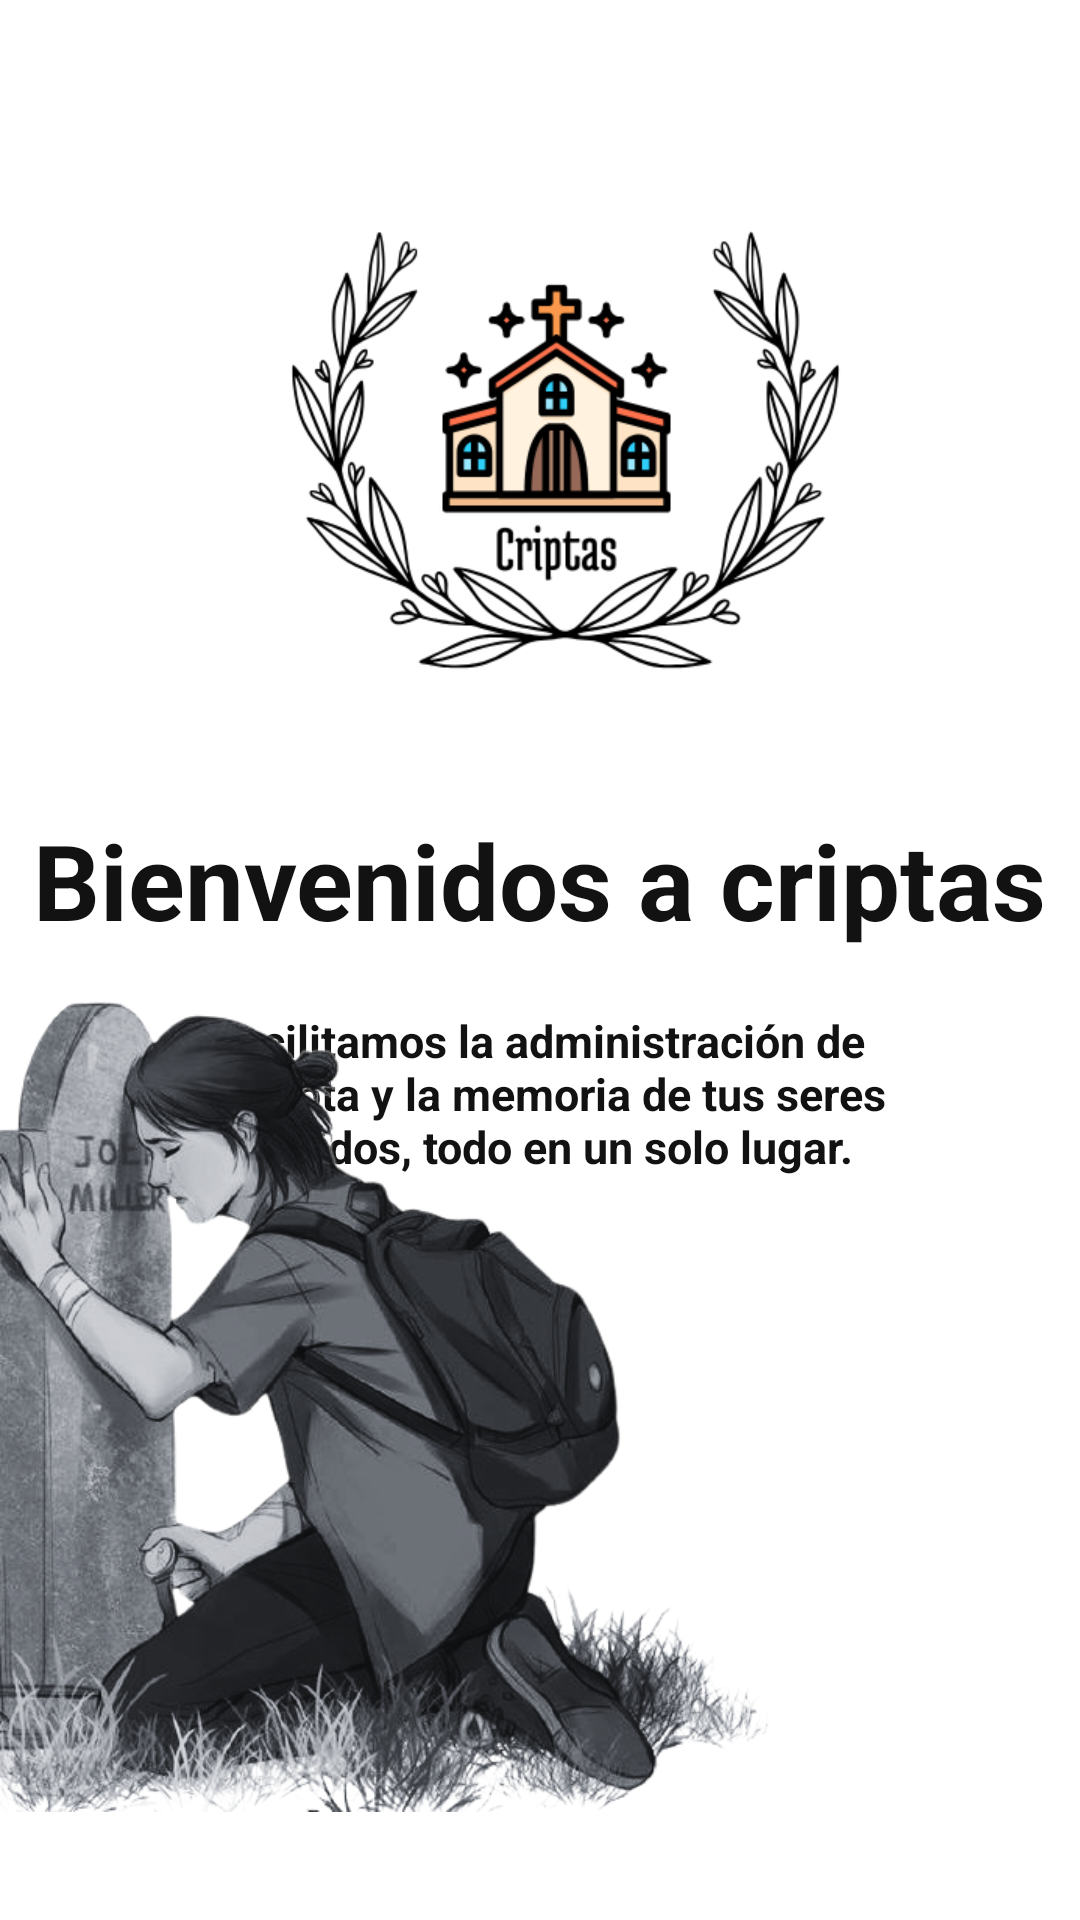

Android layout source for this screen:
<!-- AndroidManifest.xml: application theme Theme.CtiptasAPP -->
<!-- res/layout/fragment_onboarding1.xml -->
<?xml version="1.0" encoding="utf-8"?>
<androidx.constraintlayout.widget.ConstraintLayout
    xmlns:android="http://schemas.android.com/apk/res/android"
    xmlns:app="http://schemas.android.com/apk/res-auto"
    xmlns:tools="http://schemas.android.com/apk/tools"
    xmlns:tools2="http://schemas.android.com/tools"
    android:layout_width="match_parent"
    android:layout_height="match_parent"
    android:background="@color/white">

    <LinearLayout
        android:id="@+id/lContent"
        android:layout_width="0dp"
        android:layout_height="0dp"
        android:orientation="vertical"
        android:gravity="center_horizontal"
        app:layout_constraintBottom_toBottomOf="parent"
        app:layout_constraintEnd_toEndOf="parent"
        app:layout_constraintHorizontal_bias="0.0"
        app:layout_constraintStart_toStartOf="parent"
        app:layout_constraintTop_toTopOf="parent"
        app:layout_constraintVertical_bias="1.0">


        <ImageView
            android:layout_width="250dp"
            android:layout_height="250dp"
            android:layout_margin="10dp"
            android:src="@drawable/logo6" />

        <com.google.android.material.textview.MaterialTextView
            android:layout_width="wrap_content"
            android:layout_height="wrap_content"
            android:layout_marginBottom="20dp"
            android:text="Bienvenidos a criptas"
            android:textColor="@color/black_light"
            android:textSize="35sp"
            android:textStyle="bold" />

        <TextView
            android:layout_width="265dp"
            android:layout_height="wrap_content"
            android:layout_marginBottom="30dp"
            android:textAlignment="center"
            android:text="Facilitamos la administración de tu cripta y la memoria de tus seres queridos, todo en un solo lugar."
            android:textColor="@color/black_light"
            android:textSize="15dp"
            android:textStyle="bold" />


    </LinearLayout>

    <ImageView
        android:layout_width="261dp"
        android:layout_height="394dp"
        android:layout_margin="0dp"
        android:src="@drawable/onboarding1"
        app:layout_constraintBottom_toBottomOf="@+id/lContent"
        app:layout_constraintStart_toStartOf="parent" />


</androidx.constraintlayout.widget.ConstraintLayout>
<!-- resources referenced by this layout -->
<resources>
  <color name="black_light">#FF121212</color>
  <color name="white">#FFFFFFFF</color>
  <!-- drawable logo6: png bitmap (drawable, 73359 bytes) -->
  <!-- drawable onboarding1: png bitmap (drawable, 345375 bytes) -->
  <style name="Theme.CtiptasAPP" parent="Theme.MaterialComponents.DayNight.DarkActionBar">
          <item name="android:windowBackground">@android:color/black</item>
          <item name="android:statusBarColor">@android:color/black</item>
          <item name="android:windowLightStatusBar" tools:targetApi="m">false</item>
      </style>
</resources>
